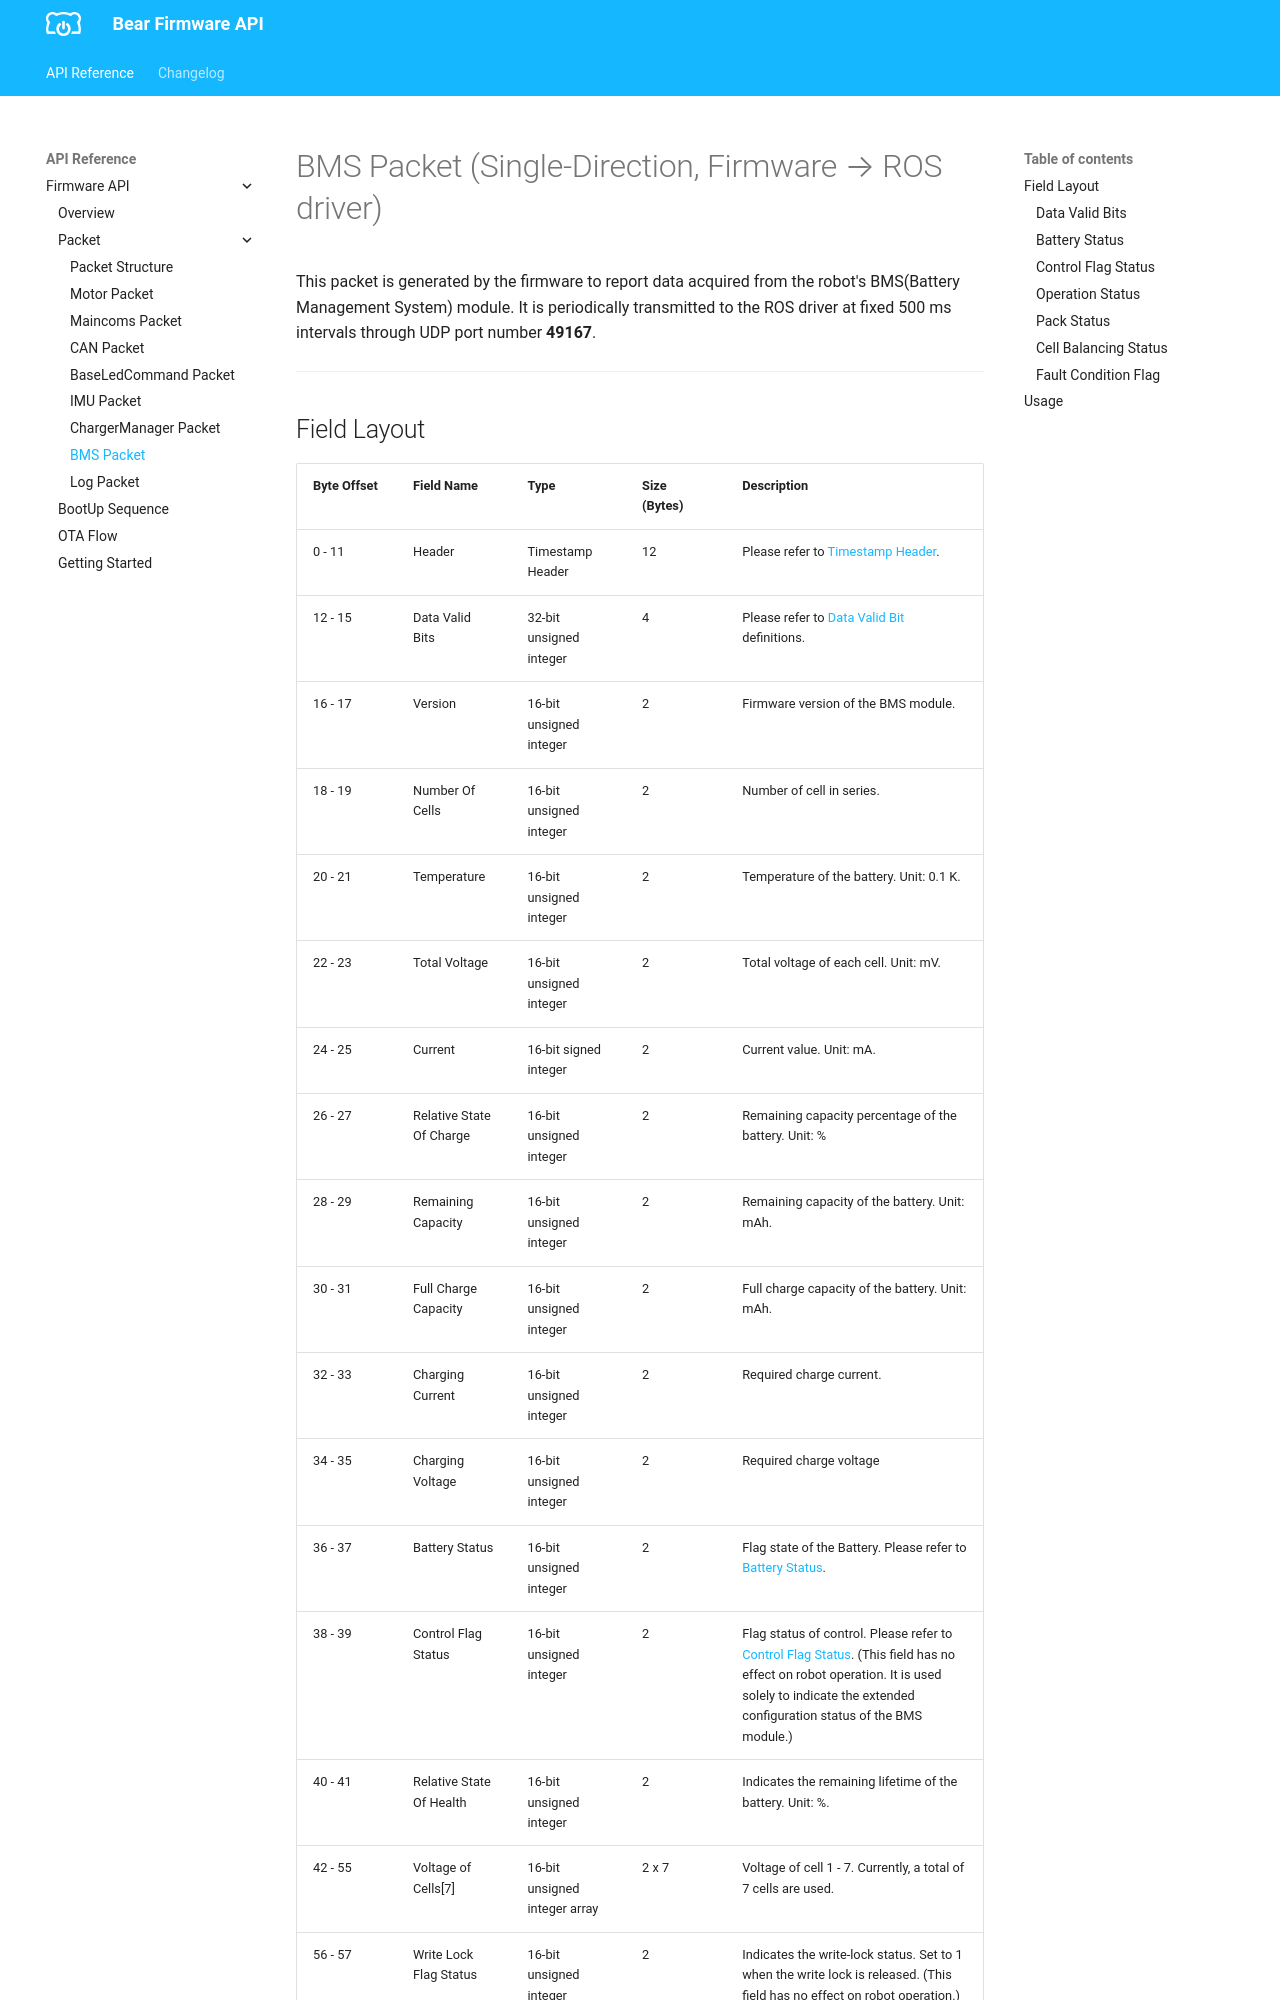

repository: bearrobotics-public/firmware · page: BaseBoard API/packet/bms-packet/index.html · generator: mkdocs

# BMS Packet (Single-Direction, Firmware → ROS driver)

This packet is generated by the firmware to report data acquired from the robot's BMS(Battery Management System) module. It is periodically transmitted to the ROS driver at fixed 500 ms intervals through UDP port number **49167**.

---
